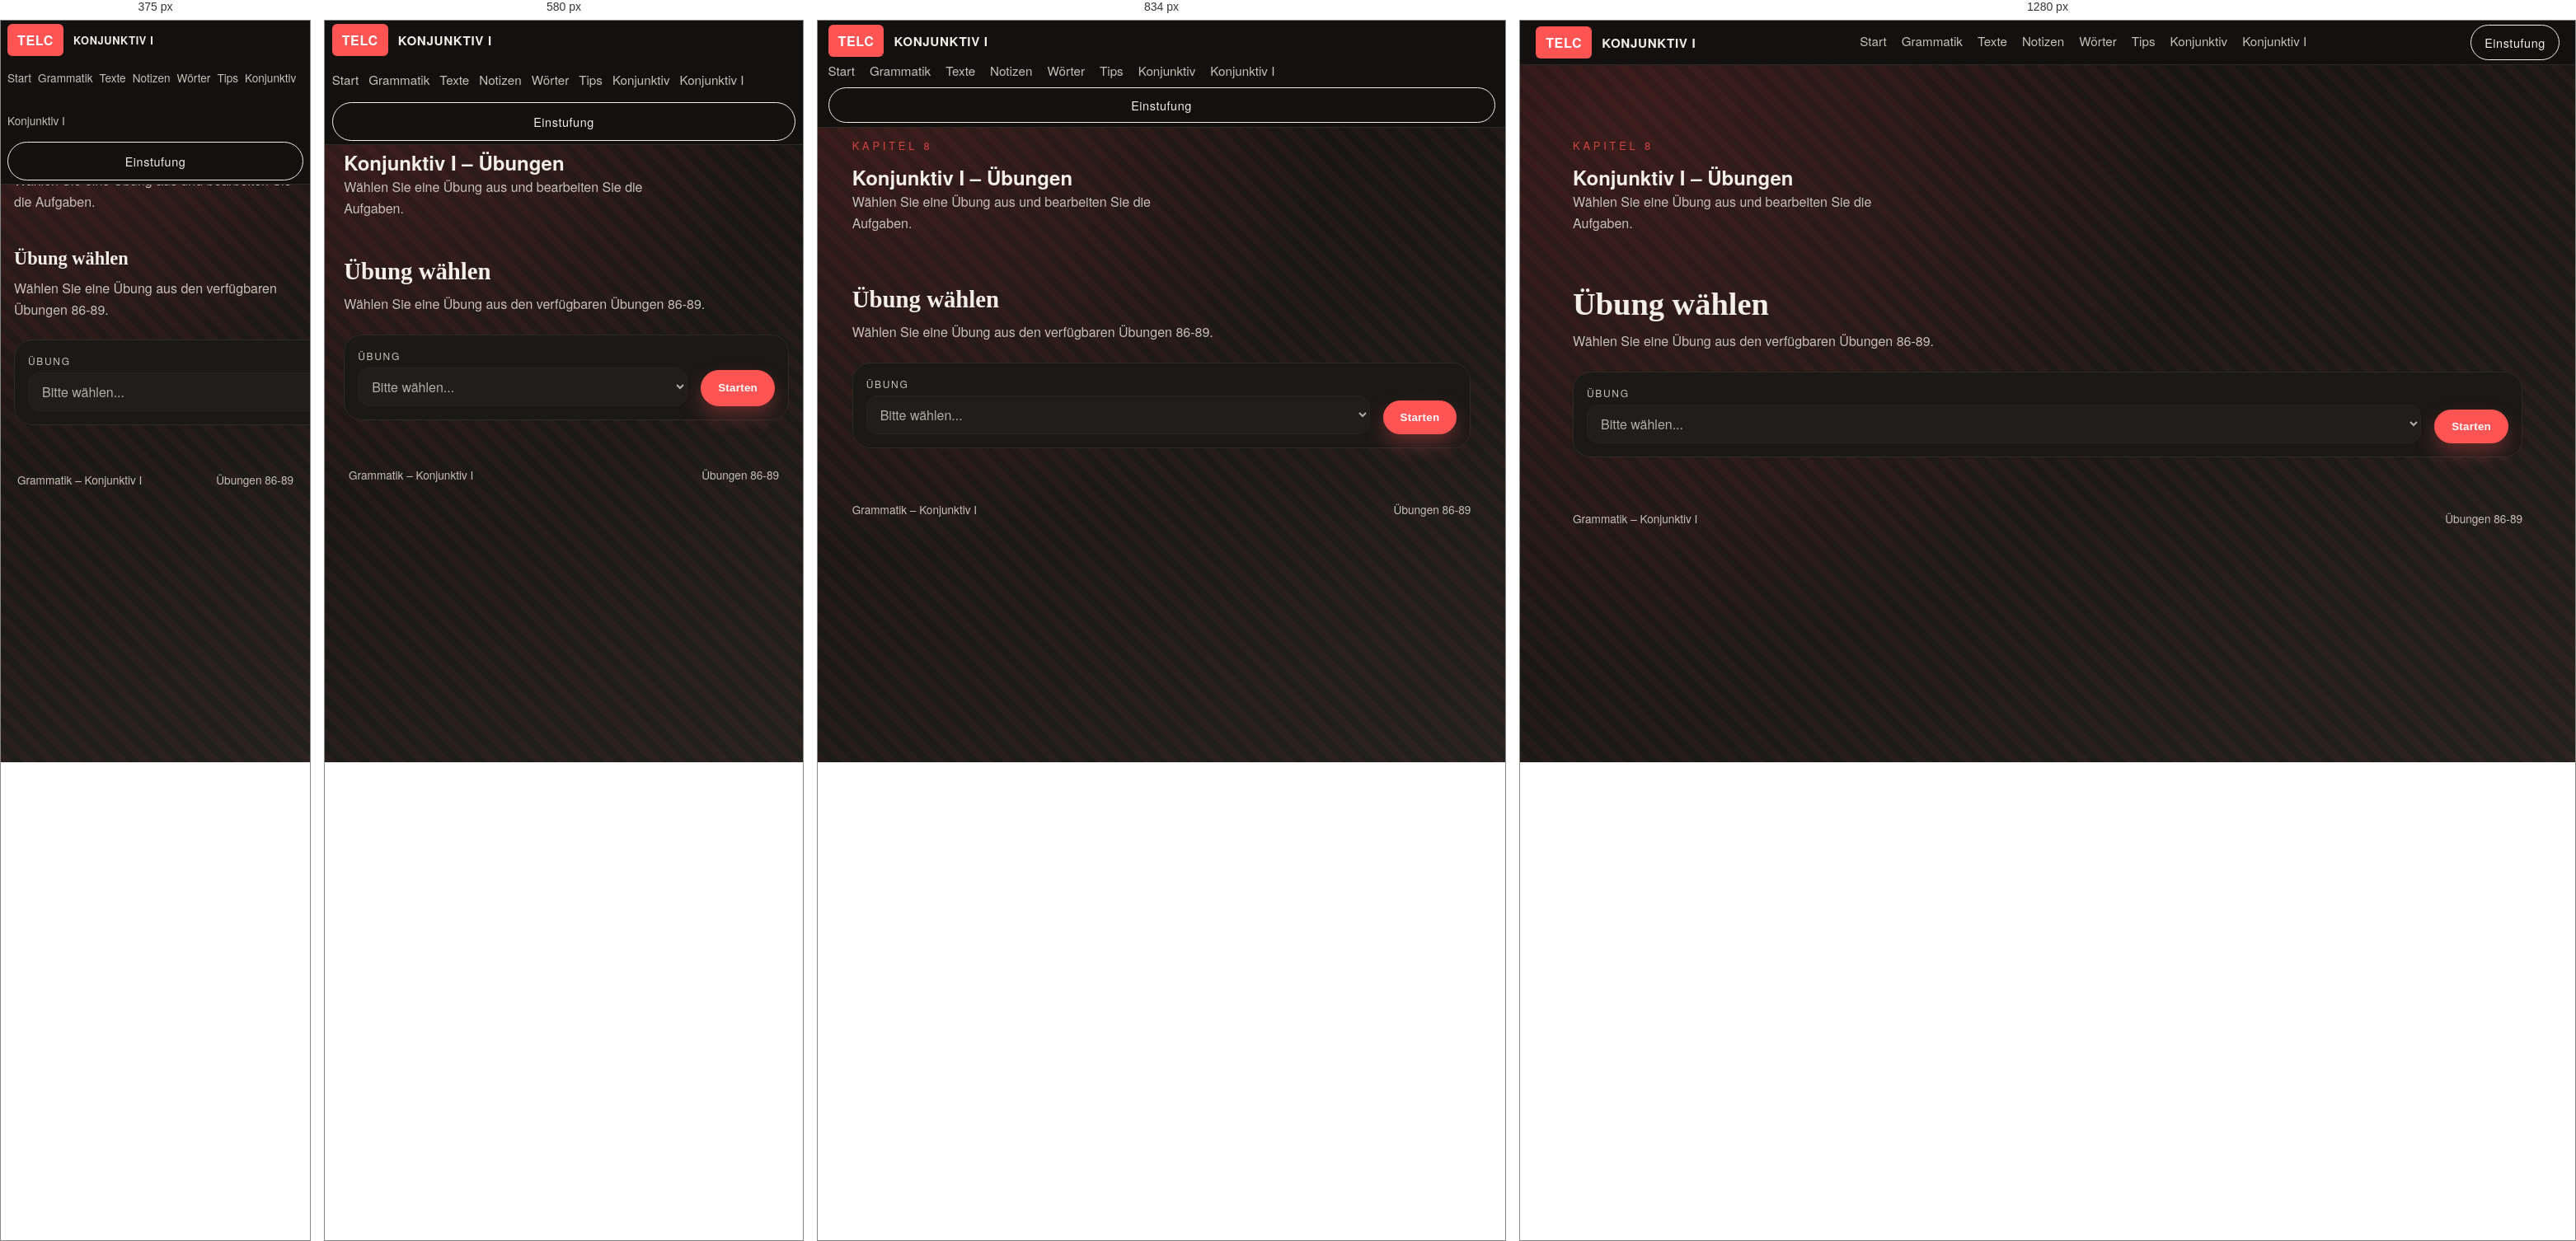
Rendered at 375 px, 580 px, 834 px and 1280 px, left to right.

<!-- file: index.html -->
<!doctype html>
<html lang="de">
<head>
  <style>html,body{background:#12110f}</style>
  <meta charset="UTF-8" />
  <meta name="viewport" content="width=device-width, initial-scale=1, viewport-fit=cover" />
  <title>TELC Grammatik - Konjunktiv I Übungen</title>
  <link rel="stylesheet" href="../../../../styles.css" />
  <script>(function(){var p=location.pathname,h=location.hash||"",f=p+h;function gt(x){if(/\/grammatik\//.test(x))return"grammatik";if(/\/texte\//.test(x))return"texte";if(/\/notizen\//.test(x))return"notizen";if(/\/woerter\//.test(x))return"woerter";if(/\/tips\//.test(x))return"tips";return"start"}function it(x,t){if(t==="grammatik")return/\/grammatik\/index\.html$/.test(x)||/\/grammatik\/?$/.test(x);if(t==="texte")return/\/texte\/index\.html$/.test(x)||/\/texte\/?$/.test(x);if(t==="notizen")return/\/notizen\/index\.html$/.test(x)||/\/notizen\/?$/.test(x);if(t==="woerter")return/\/woerter\/index\.html$/.test(x)||/\/woerter\/?$/.test(x);if(t==="tips")return/\/tips\/index\.html$/.test(x)||/\/tips\/?$/.test(x);if(t==="start")return/\/index\.html$/.test(x)&&!/\/grammatik\//.test(x)&&!/\/texte\//.test(x)&&!/\/notizen\//.test(x)&&!/\/woerter\//.test(x)&&!/\/tips\//.test(x);return!1}var k="telc_scroll_"+p;function save(){try{sessionStorage.setItem(k,JSON.stringify({x:scrollX,y:scrollY}));sessionStorage.setItem("telc_last_"+gt(p),f)}catch(e){}}function r(){try{var s=sessionStorage.getItem(k);if(s){var j=JSON.parse(s);scrollTo(j.x,j.y)}}catch(e){}}function go(){requestAnimationFrame(function(){setTimeout(r,50);setTimeout(r,300)})}window.addEventListener("pagehide",save);window.addEventListener("beforeunload",save);document.addEventListener("click",function(e){var a=e.target.closest("a");if(!a||!a.href)return;try{var u=new URL(a.href,location.href);if(u.origin!==location.origin)return;save();var tp=u.pathname,tt=gt(tp);if(!it(tp,tt))return;var ct=gt(p);if(ct===tt){e.preventDefault();if(it(p,ct)){scrollTo(0,0)}else{sessionStorage.setItem("telc_scroll_"+tp,JSON.stringify({x:0,y:0}));location.href=location.origin+tp+(u.hash||"")}return}var last=sessionStorage.getItem("telc_last_"+tt);if(!last||last===(tp+(u.hash||"")))return;e.preventDefault();location.href=location.origin+last}catch(x){}},!0);document.readyState==="complete"?go():window.addEventListener("load",go)})();</script>
<script>document.addEventListener("DOMContentLoaded",function(){var t=document.querySelector(".topbar");if(!t)return;var b=document.body;if(sessionStorage.getItem("telc_topbar_hidden")==="1")b.classList.add("topbar-hidden");var c=t.querySelector(".cta"),a=document.createElement("div");a.className="topbar-actions";var h=document.createElement("button"),r=document.createElement("button");h.type="button";h.className="topbar-btn topbar-hide";h.title="Barra minimizar";h.setAttribute("aria-label","Barra minimizar");h.textContent="−";r.type="button";r.className="topbar-btn topbar-reset";r.title="Reiniciar (olvidar posiciones)";r.setAttribute("aria-label","Reiniciar");r.textContent="↺";a.appendChild(h);a.appendChild(r);if(c)a.appendChild(c);t.appendChild(a);var g=document.createElement("div");g.className="topbar-show-trigger";g.title="Mostrar barra";g.textContent="▼";t.parentNode.insertBefore(g,t);h.onclick=function(){b.classList.add("topbar-hidden");b.classList.remove("topbar-auto-hidden");sessionStorage.setItem("telc_topbar_hidden","1")};g.onclick=function(){b.classList.remove("topbar-hidden");b.classList.remove("topbar-auto-hidden");sessionStorage.removeItem("telc_topbar_hidden")};r.onclick=function(){var ks=[];for(var i=0;i<sessionStorage.length;i++){var k=sessionStorage.key(i);if(k&&k.indexOf("telc_")===0)ks.push(k)}ks.forEach(function(k){sessionStorage.removeItem(k)});location.reload()}})();</script>
</head>
<body class="no-js doc-page">
  <header class="topbar">
    <div class="brand">
      <span class="brand-mark">TELC</span>
      <span class="brand-name">Konjunktiv I</span>
    </div>
    <nav class="nav">
      <a href="../../../../index.html#start">Start</a>
      <a href="../../../../grammatik/index.html">Grammatik</a>
      <a href="../../../../texte/index.html">Texte</a>
      <a href="../../../../notizen/index.html">Notizen</a>
      <a href="../../../../woerter/index.html">Wörter</a>
      <a href="../../../../tips/index.html">Tips</a>
      <a href="../../../konjunktiv/index.html">Konjunktiv</a>
      <a href="../index.html">Konjunktiv I</a>
    </nav>
    <a class="cta" href="../../../../index.html#start">Einstufung</a>
  </header>

  <main class="doc-main">
    <section class="doc-hero">
      <div class="doc-hero-text reveal">
        <div class="eyebrow">Kapitel 8</div>
        <h1>Konjunktiv I – Übungen</h1>
        <p class="lead">
          Wählen Sie eine Übung aus und bearbeiten Sie die Aufgaben.
        </p>
      </div>
    </section>

    <section class="section">
      <div class="section-head reveal">
        <h2>Übung wählen</h2>
        <p>Wählen Sie eine Übung aus den verfügbaren Übungen 86-89.</p>
      </div>
      <div class="exercise-panel reveal">
        <div class="exercise-setup">
          <div class="flashcards-field">
            <label for="exercise-select">Übung</label>
            <select id="exercise-select" disabled>
              <option value="">Bitte wählen...</option>
            </select>
          </div>
          <button class="btn primary" id="exercise-start" type="button" disabled>Starten</button>
        </div>

        <div class="exercise-content" id="exercise-content" style="display: none;">
          <div class="exercise-header" id="exercise-header"></div>
          <div class="text-exercise-container" id="text-exercise-container">
            <div class="text-exercise-original" id="original-text"></div>
            <div class="text-exercise-input-area">
              <textarea class="text-exercise-textarea" id="user-answer" placeholder="Schreiben Sie hier Ihre Antwort..."></textarea>
            </div>
            <div class="text-exercise-actions">
              <button class="btn ghost" id="check-answer" type="button">Prüfen</button>
              <button class="btn ghost" id="reset-answer" type="button">Zurücksetzen</button>
            </div>
            <div class="text-exercise-result" id="exercise-result" style="display: none;">
              <div class="text-exercise-solution" id="correct-answer"></div>
            </div>
          </div>
        </div>
      </div>
    </section>
  </main>

  <footer class="footer">
    <span>Grammatik – Konjunktiv I</span>
    <span>Übungen 86-89</span>
  </footer>

  <script defer src="exercise.js"></script>

  <script>
    (() => {
      document.documentElement.classList.add("no-flash");
      const storageKey = `telc-scroll:${location.pathname}${location.search}`;
      if ("scrollRestoration" in history) {
        history.scrollRestoration = "manual";
      }

      const save = () => {
        sessionStorage.setItem(storageKey, String(window.scrollY || window.pageYOffset || 0));
      };

      const restore = () => {
        const saved = sessionStorage.getItem(storageKey);
        if (saved == null) return;
        const y = Number(saved);
        if (!Number.isNaN(y)) {
          window.scrollTo(0, y);
        }
      };

      const scheduleRestore = () => {
        restore();
        requestAnimationFrame(restore);
        setTimeout(restore, 60);
        setTimeout(restore, 220);
      };

      window.addEventListener("pagehide", save);
      window.addEventListener("beforeunload", save);
      document.addEventListener("visibilitychange", () => {
        if (document.visibilityState === "hidden") save();
      });
      document.addEventListener("click", (event) => {
        const link = event.target.closest("a");
        if (!link || !link.href) return;
        try {
          const url = new URL(link.href, location.href);
          if (url.origin === location.origin) save();
        } catch {
          return;
        }
      });

      window.addEventListener("pageshow", scheduleRestore);
      window.addEventListener("load", scheduleRestore);
    })();
  </script>

</body>
</html>



/* @media block from styles.css */
@media (max-width: 640px) {
  body:not(.topbar-hidden) {
    padding-top: 44px;
  }
}

/* @media block from styles.css */
@media (max-width: 480px) {
  body:not(.topbar-hidden) {
    padding-top: 48px;
  }
}

/* @media block from styles.css */
@media (max-width: 720px) {
  .flashcards-setup,
  .test-setup {
    grid-template-columns: 1fr;
  }

  .test-select {
    min-width: 96px;
    max-width: 100%;
  }
}

/* @media block from styles.css */
@media (max-width: 520px) {
  .test-blank {
    display: block;
    margin: 6px 0;
  }

  .test-select {
    width: 100%;
    min-width: 0;
  }
}

/* @media block from styles.css */
@media (max-width: 720px) {
  .einfuehrung-table-numeric {
    font-size: 0.85rem;
  }

  .einfuehrung-table-numeric thead th,
  .einfuehrung-table-numeric td {
    padding: 10px 12px;
  }

  .einfuehrung-table-numeric thead th.th-num {
    min-width: 52px;
  }
}

/* @media block from styles.css */
@media (max-width: 640px) {
  .einfuehrung-desc-head {
    padding: 14px 16px;
  }

  .einfuehrung-desc-item ul,
  .einfuehrung-desc-item p {
    padding-left: 16px;
    padding-right: 16px;
  }

  .einfuehrung-desc-time {
    font-size: 0.75rem;
    padding: 4px 8px;
  }
}

/* @media block from styles.css */
@media (max-width: 640px) {
  .einfuehrung-row {
    overflow-x: auto;
    -webkit-overflow-scrolling: touch;
  }
  .einfuehrung-table {
    min-width: 380px;
  }

  .einfuehrung-table-numeric {
    min-width: 420px;
  }
  .einfuehrung-table th,
  .einfuehrung-table td {
    padding: 10px 12px;
    font-size: 0.85rem;
  }
  .einfuehrung-table td:first-child {
    min-width: 90px;
    max-width: none;
  }
}

/* @media block from styles.css */
@media (max-width: 980px) {
  .hero {
    grid-template-columns: 1fr;
  }

  .topbar {
    flex-direction: column;
    align-items: flex-start;
  }

  .cta {
    align-self: stretch;
    text-align: center;
  }
}

/* @media block from styles.css */
@media (max-width: 768px) {
  .section,
  .doc-section {
    padding-left: clamp(16px, 4vw, 24px);
    padding-right: clamp(16px, 4vw, 24px);
  }

  .doc-hero {
    padding-left: clamp(16px, 4vw, 24px);
    padding-right: clamp(16px, 4vw, 24px);
  }

  .doc-main {
    padding-top: 48px;
  }

  .nav {
    gap: 12px;
  }

  .nav a {
    padding: 8px 0;
    min-height: 44px;
    display: inline-flex;
    align-items: center;
  }

  .btn,
  .cta {
    min-height: 44px;
    padding: 12px 20px;
  }

  .topbar-btn {
    min-width: 44px;
    min-height: 44px;
  }

  .exercise-setup select {
    min-width: 0;
    width: 100%;
  }

  .doc {
    overflow-x: auto;
    -webkit-overflow-scrolling: touch;
  }

  .notizen-explanation {
    overflow-x: auto;
    -webkit-overflow-scrolling: touch;
  }
}

/* @media block from styles.css */
@media (max-width: 640px) {
  .hero-actions {
    flex-direction: column;
  }

  .cta-block {
    flex-direction: column;
    align-items: flex-start;
  }

  .topbar {
    padding: 4px clamp(8px, 1.5vw, 16px);
    padding-top: max(4px, env(safe-area-inset-top));
  }

  .topbar-actions {
    flex-wrap: wrap;
    gap: 6px;
  }

  .hero {
    padding: 16px clamp(16px, 4vw, 24px) 24px;
  }

  .hero h1 {
    font-size: clamp(1.8rem, 6vw, 2.4rem);
  }

  .section {
    padding-top: 24px;
    padding-bottom: 32px;
  }

  .section-head h2 {
    font-size: clamp(1.4rem, 5vw, 1.8rem);
  }

  .modules {
    grid-template-columns: 1fr;
  }

  .split {
    grid-template-columns: 1fr;
  }

  .doc {
    padding: 16px;
  }

  .doc h1 {
    font-size: clamp(1.6rem, 5vw, 2rem);
  }

  .doc h2 {
    font-size: clamp(1.2rem, 4vw, 1.5rem);
  }

  .notizen-list .notizen-item {
    padding: 12px 0;
  }

  .woerter-ether-controls {
    flex-direction: column;
    align-items: stretch;
  }

  .woerter-ether-stage {
    min-height: 280px;
  }
}

/* @media block from styles.css */
@media (max-width: 480px) {
  .topbar {
    padding: 4px 8px;
    padding-top: max(4px, env(safe-area-inset-top));
    gap: 4px;
  }

  .brand-name {
    font-size: 0.8rem;
  }

  .nav {
    font-size: 0.85rem;
    gap: 8px;
  }

  .topbar-show-trigger {
    height: 28px;
    min-height: 44px;
    padding-top: env(safe-area-inset-top);
  }

  .doc-hero {
    grid-template-columns: 1fr;
    padding: 20px 16px;
  }

  .doc-hero-panel {
    padding: 16px;
  }

  .doc-panel-body {
    font-size: 0.9rem;
  }

  .doc-section {
    padding: 16px 16px 32px;
  }

  .word-types-grid {
    grid-template-columns: repeat(2, 1fr);
  }

  .flashcards-setup,
  .test-setup,
  .exercise-setup {
    grid-template-columns: 1fr;
  }

  .woerter-chip {
    padding: 8px 14px;
    font-size: 0.9rem;
  }

  .woerter-chip--md {
    font-size: 1rem;
  }

  .woerter-chip--lg {
    font-size: 1.1rem;
  }
}

/* @media block from styles.css */
@media (min-width: 900px) {
  .woerter-solo .woerter-panel {
    width: 360px;
    left: auto;
    right: 16px;
  }

  .woerter-solo .woerter-ether-controls {
    right: auto;
  }
}

/* @media block from styles.css */
@media (max-width: 720px) {
  .woerter-ether-controls {
    align-items: flex-start;
  }

  .woerter-ether-controls-body {
    width: 100%;
  }

  .woerter-count {
    width: 100%;
    margin-left: 0;
  }
}

/* @media block from styles.css */
@media (max-width: 640px) {
  .explanation-panel {
    margin-top: 24px;
    padding: 20px;
  }

  .explanation-panel-header h3 {
    font-size: 1.1rem;
  }
}

/* @media block from styles.css */
@media (max-width: 640px) {
  .word-modal {
    width: 95%;
    max-height: 90vh;
  }

  .word-modal-header {
    padding: 20px 24px;
  }

  .word-modal-title {
    font-size: 1.3rem;
  }

  .word-modal-content {
    padding: 24px;
    max-height: calc(90vh - 80px);
  }

  .modal-row {
    padding: 12px 16px;
  }
}